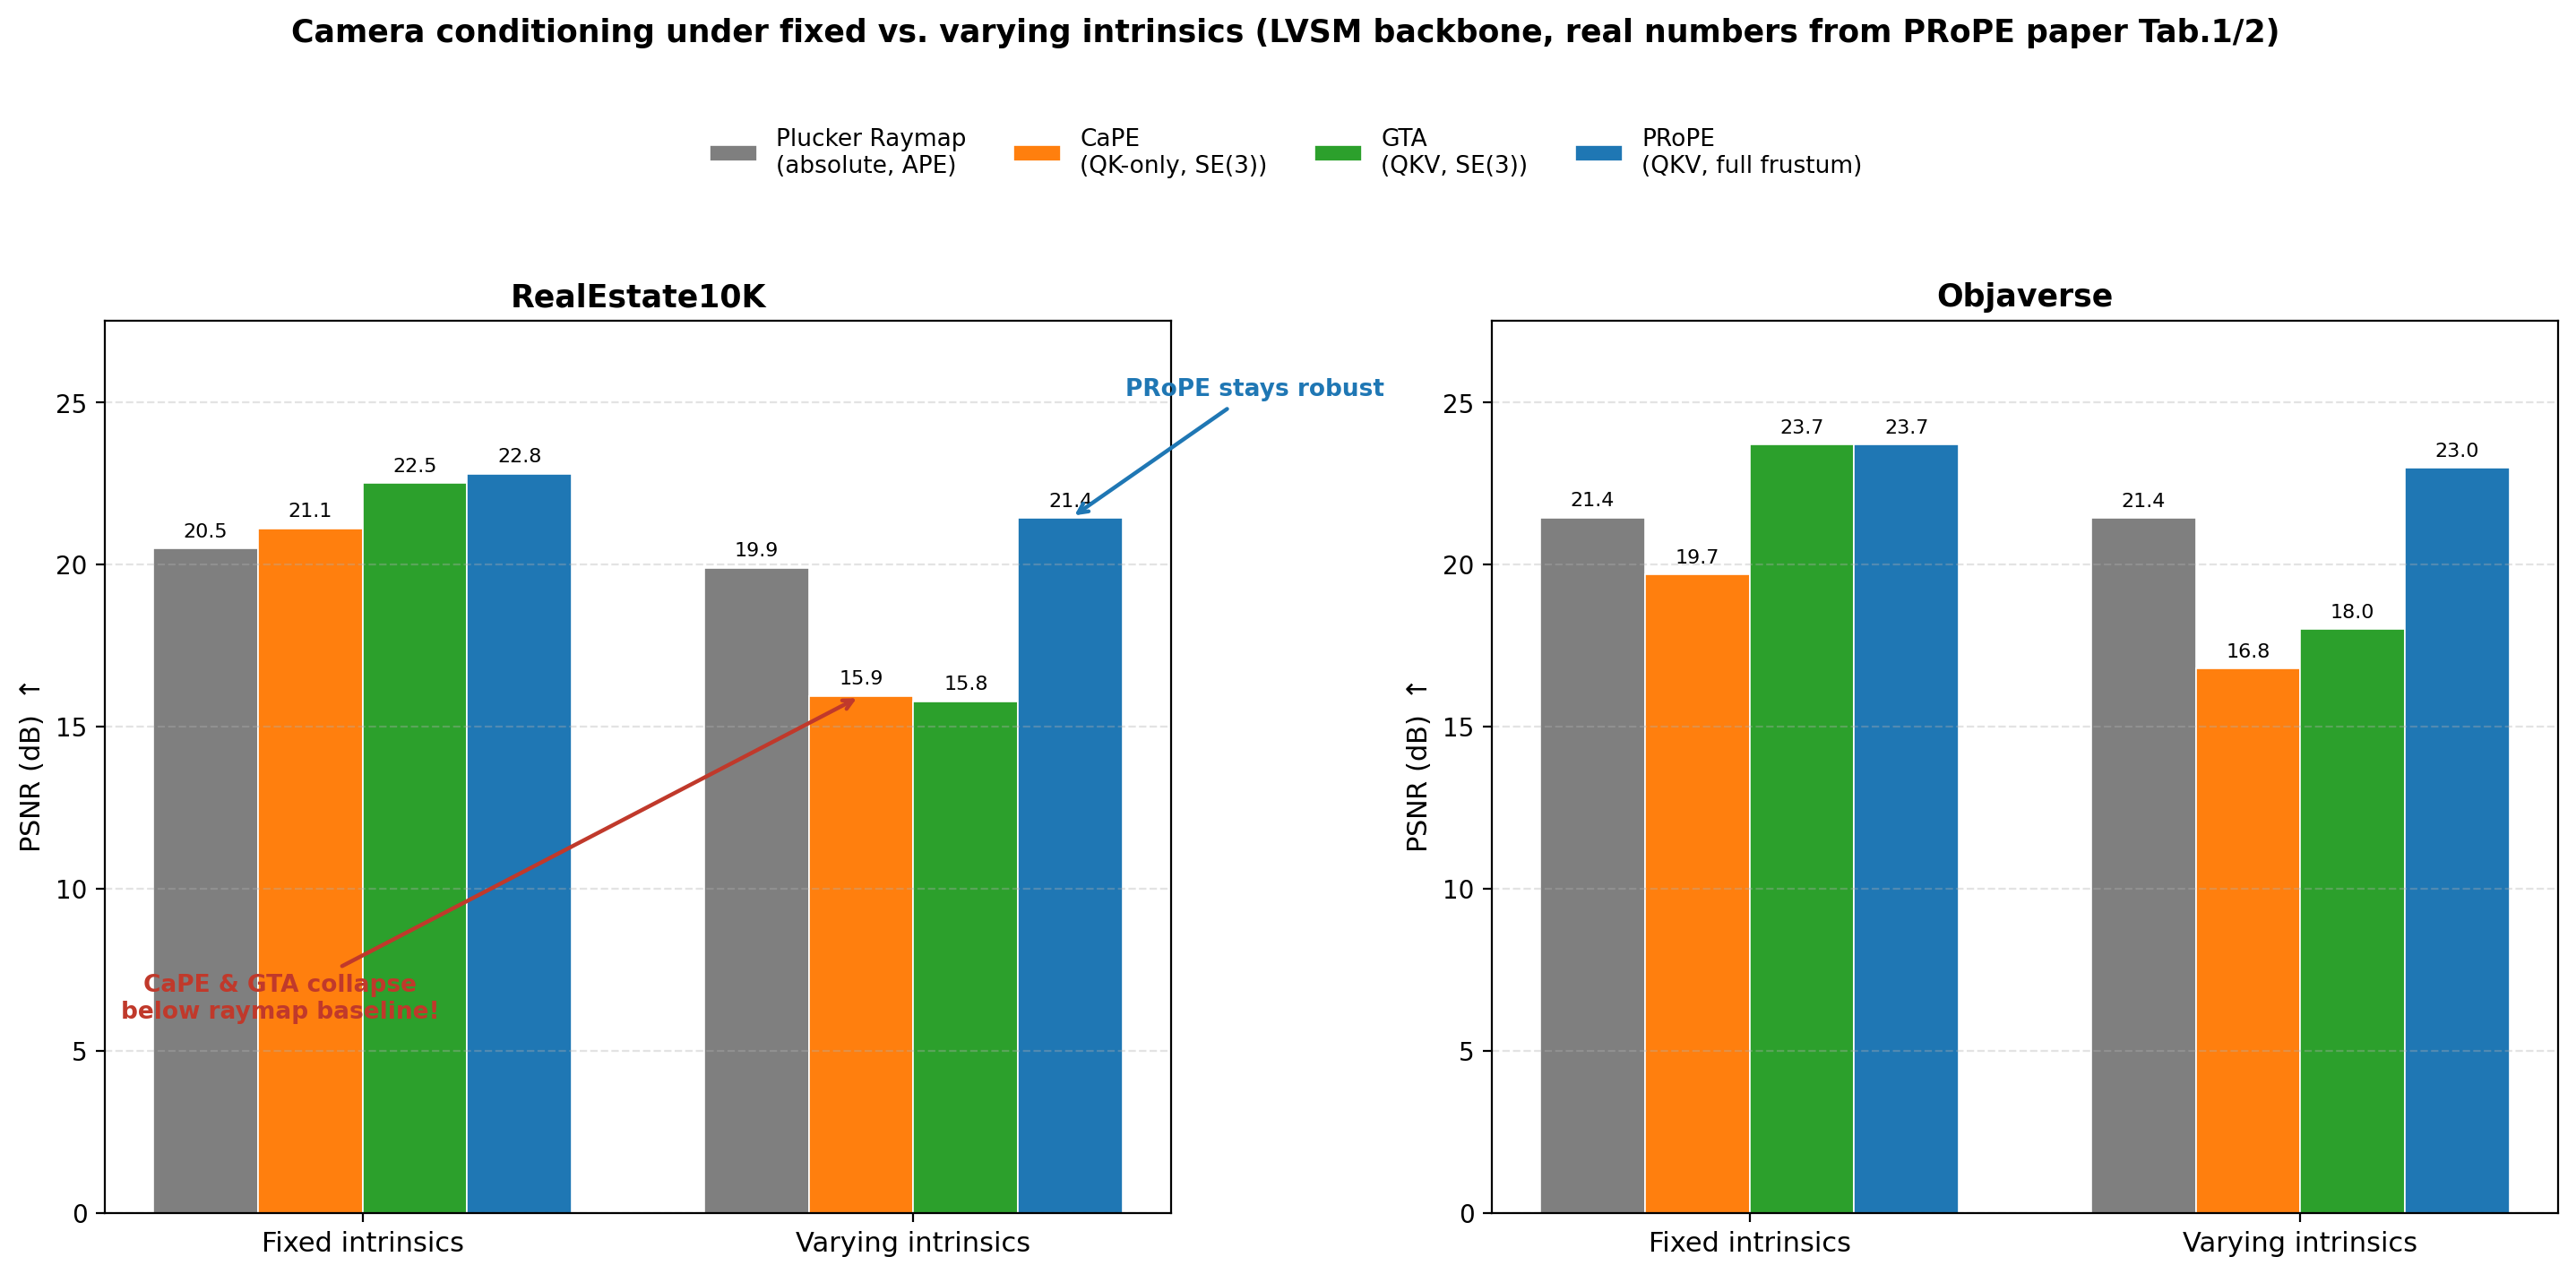

This chart was generated by the following Python code:
#!/usr/bin/env python3
# -*- coding: utf-8 -*-
"""
Post-CaPE camera conditioning comparison: fixed vs. varying intrinsics.

Reproduces the key numbers from PRoPE (Li et al., "Cameras as Relative
Positional Encoding", NeurIPS 2025), Table 1 (constant intrinsics per scene)
and Table 2 (varying intrinsics per scene), for the LVSM backbone on
RealEstate10K and Objaverse. Metric: PSNR (dB), higher is better.

The key story this figure tells: CaPE (QK-only, SE(3)-only) and GTA
(QKV, SE(3)-only) both beat the absolute Plucker raymap baseline when
intrinsics are constant -- but COLLAPSE below the raymap baseline once
intrinsics vary across views (no focal-length/FOV information to condition
on). PRoPE, which additionally encodes the full camera frustum (intrinsics
+ extrinsics), is the only relative method that stays robust in both
regimes.

Run: /mnt/r/VENV/dj/bin/python post_cape_nvs_comparison.py
Output: post_cape_nvs_comparison.png
"""
import os

import matplotlib

matplotlib.use("Agg")
import matplotlib.pyplot as plt  # noqa: E402
import numpy as np  # noqa: E402

plt.rcParams["axes.unicode_minus"] = False

METHODS = ["Plucker Raymap\n(absolute, APE)", "CaPE\n(QK-only, SE(3))", "GTA\n(QKV, SE(3))", "PRoPE\n(QKV, full frustum)"]
COLORS = ["#7f7f7f", "#ff7f0e", "#2ca02c", "#1f77b4"]

# PSNR (dB), from PRoPE paper Table 1 (fixed intrinsics) / Table 2 (varying intrinsics)
DATA = {
    "RealEstate10K": {"Fixed intrinsics": [20.48, 21.11, 22.51, 22.80], "Varying intrinsics": [19.89, 15.94, 15.77, 21.42]},
    "Objaverse": {"Fixed intrinsics": [21.44, 19.68, 23.70, 23.70], "Varying intrinsics": [21.43, 16.78, 18.00, 22.98]},
}


def plot_dataset(ax, dataset_name):
    groups = list(DATA[dataset_name].keys())
    n_methods = len(METHODS)
    x = np.arange(len(groups))
    width = 0.19

    for i, method in enumerate(METHODS):
        vals = [DATA[dataset_name][g][i] for g in groups]
        offset = (i - (n_methods - 1) / 2) * width
        bars = ax.bar(x + offset, vals, width, color=COLORS[i], label=method, edgecolor="white", linewidth=0.6)
        for b, v in zip(bars, vals):
            ax.text(b.get_x() + b.get_width() / 2, v + 0.25, f"{v:.1f}", ha="center", va="bottom", fontsize=8)

    ax.set_xticks(x)
    ax.set_xticklabels(groups, fontsize=11)
    ax.set_ylabel("PSNR (dB) $\\uparrow$", fontsize=11)
    ax.set_title(dataset_name, fontsize=12.5, weight="bold")
    ax.grid(True, axis="y", ls="--", alpha=0.35)
    ax.set_ylim(0, 27.5)


def main():
    fig, axes = plt.subplots(1, 2, figsize=(14.5, 6.2))

    plot_dataset(axes[0], "RealEstate10K")
    plot_dataset(axes[1], "Objaverse")

    # Callout: CaPE / GTA collapse below the absolute raymap baseline once
    # intrinsics vary -- the central motivation for PRoPE.
    axes[0].annotate(
        "CaPE & GTA collapse\nbelow raymap baseline!",
        xy=(1.0 - 0.19 * 0.5, 15.94),
        xytext=(-0.15, 6.0),
        fontsize=9.5,
        color="#c0392b",
        weight="bold",
        ha="center",
        arrowprops=dict(arrowstyle="->", color="#c0392b", lw=1.6),
    )
    axes[0].annotate(
        "PRoPE stays robust",
        xy=(1.0 + 0.19 * 1.5, 21.42),
        xytext=(1.62, 25.2),
        fontsize=9.5,
        color="#1f77b4",
        weight="bold",
        ha="center",
        arrowprops=dict(arrowstyle="->", color="#1f77b4", lw=1.6),
    )

    handles, labels = axes[0].get_legend_handles_labels()
    fig.legend(handles, labels, loc="upper center", ncol=4, fontsize=9.5, bbox_to_anchor=(0.5, 1.06), frameon=False)
    fig.suptitle(
        "Camera conditioning under fixed vs. varying intrinsics (LVSM backbone, real numbers from PRoPE paper Tab.1/2)",
        fontsize=12.5,
        weight="bold",
        y=1.14,
    )

    fig.tight_layout(rect=(0, 0, 1, 0.98))
    out = os.path.join(os.path.dirname(os.path.abspath(__file__)), "post_cape_nvs_comparison.png")
    fig.savefig(out, dpi=200, bbox_inches="tight")
    print(f"Saved: {out}")


if __name__ == "__main__":
    main()
